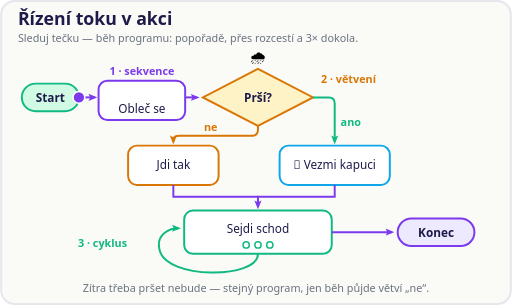
t = 0.00 s
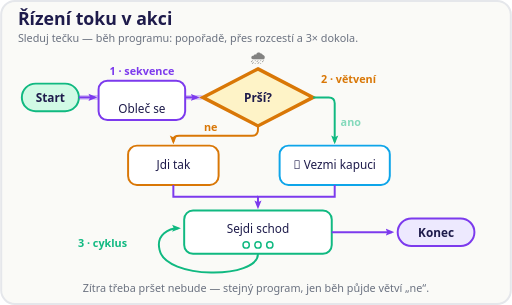
t = 1.02 s
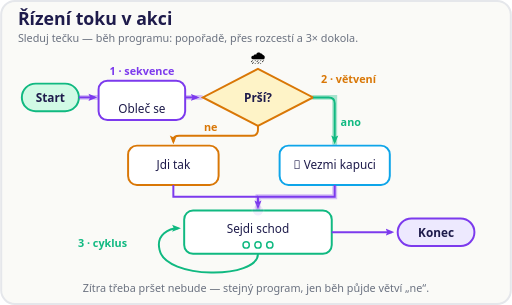
t = 2.01 s
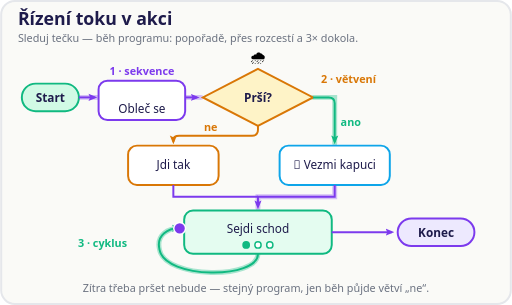
t = 3.03 s
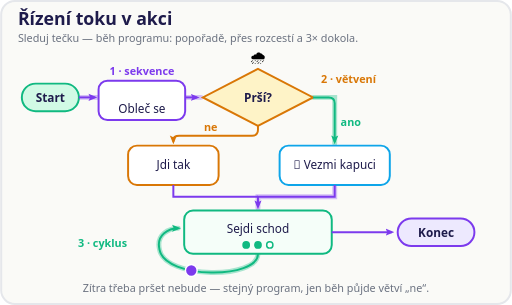
t = 3.96 s
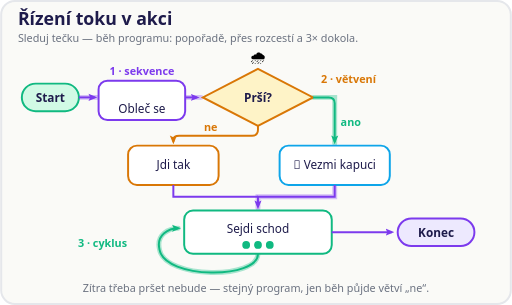
t = 5.04 s

The animated SVG that drew these frames (rendered in a browser with its animation timeline set to each time). Animation: 17 SMIL elements (animate=16,animateMotion=1); one cycle of 6.00 s, repeats indefinitely.

<svg xmlns="http://www.w3.org/2000/svg" viewBox="0 0 520 310" role="img" aria-labelledby="rtTitle rtDesc" font-family="system-ui, sans-serif">
  <title id="rtTitle">Řízení toku v akci</title>
  <desc id="rtDesc">Tečka představuje běh programu: projde sekvencí, na větvení Prší? se vydá větví ano, třikrát oběhne cyklus Sejdi schod a skončí. Rozsvícená cesta ukazuje, kudy běh šel.</desc>
  <defs>
    <marker id="rtArrP" viewBox="0 0 10 10" markerWidth="4.5" markerHeight="4.5" refX="7" refY="5" orient="auto">
      <path d="M0 1 L10 5 L0 9 L2 5 Z" fill="#7C3AED"/>
    </marker>
    <marker id="rtArrG" viewBox="0 0 10 10" markerWidth="4.5" markerHeight="4.5" refX="7" refY="5" orient="auto">
      <path d="M0 1 L10 5 L0 9 L2 5 Z" fill="#10B981"/>
    </marker>
    <marker id="rtArrA" viewBox="0 0 10 10" markerWidth="4.5" markerHeight="4.5" refX="7" refY="5" orient="auto">
      <path d="M0 1 L10 5 L0 9 L2 5 Z" fill="#D97706"/>
    </marker>
  </defs>

  <rect x="1" y="1" width="518" height="308" rx="14" fill="#FAFAF7" stroke="#E5E7EB" stroke-width="2"/>

  <text x="18" y="25" font-size="18" font-weight="700" fill="#1E1B4B">Řízení toku v akci</text>
  <text x="18" y="43" font-size="11" fill="#6B7280">Sleduj tečku — běh programu: popořadě, přes rozcestí a 3× dokola.</text>

  <!-- stopa: rozsvícená cesta, kudy běh šel -->
  <path d="M80 99 L204 99" fill="none" stroke="#7C3AED" stroke-width="5" stroke-linecap="round" opacity="0">
    <animate attributeName="opacity" values="0;0;0.3;0.3;0" keyTimes="0;0.10;0.12;0.955;1" dur="6s" repeatCount="indefinite"/>
  </path>
  <path d="M318 99 H340 V146" fill="none" stroke="#10B981" stroke-width="5" stroke-linecap="round" opacity="0">
    <animate attributeName="opacity" values="0;0;0.35;0.35;0" keyTimes="0;0.20;0.22;0.955;1" dur="6s" repeatCount="indefinite"/>
  </path>
  <path d="M340 190 V200 H262 V212" fill="none" stroke="#7C3AED" stroke-width="5" stroke-linecap="round" opacity="0">
    <animate attributeName="opacity" values="0;0;0.3;0.3;0" keyTimes="0;0.30;0.32;0.955;1" dur="6s" repeatCount="indefinite"/>
  </path>
  <path d="M262 258 C262 284 168 284 162 254 C158 238 172 232 181 232" fill="none" stroke="#10B981" stroke-width="5" stroke-linecap="round" opacity="0">
    <animate attributeName="opacity" values="0;0;0.35;0.35;0" keyTimes="0;0.40;0.44;0.955;1" dur="6s" repeatCount="indefinite"/>
  </path>
  <path d="M337 236 L398 236" fill="none" stroke="#7C3AED" stroke-width="5" stroke-linecap="round" opacity="0">
    <animate attributeName="opacity" values="0;0;0.3;0.3;0" keyTimes="0;0.865;0.885;0.955;1" dur="6s" repeatCount="indefinite"/>
  </path>

  <!-- Start -->
  <rect x="22" y="85" width="58" height="28" rx="14" fill="#D1FAE5" stroke="#10B981" stroke-width="2"/>
  <text x="51" y="104" text-anchor="middle" font-size="12" font-weight="700" fill="#1E1B4B">Start</text>
  <path d="M80 99 L96 99" fill="none" stroke="#7C3AED" stroke-width="2" marker-end="url(#rtArrP)"/>

  <!-- sekvence -->
  <rect x="100" y="82" width="88" height="40" rx="9" fill="#FFFFFF" stroke="#7C3AED" stroke-width="2">
    <animate attributeName="fill" values="#FFFFFF;#FFFFFF;#EDE9FE;#EDE9FE;#FFFFFF;#FFFFFF" keyTimes="0;0.015;0.03;0.075;0.095;1" dur="6s" repeatCount="indefinite"/>
  </rect>
  <text x="144" y="115" text-anchor="middle" font-size="12" fill="#1E1B4B">Obleč se</text>
  <text x="144" y="76" text-anchor="middle" font-size="11" font-weight="700" fill="#7C3AED">1 · sekvence</text>
  <path d="M188 99 L200 99" fill="none" stroke="#7C3AED" stroke-width="2" marker-end="url(#rtArrP)"/>

  <!-- větvení -->
  <text x="262" y="62" text-anchor="middle" font-size="14">🌧️<animate attributeName="opacity" values="1;1;0.3;1;0.3;1;1" keyTimes="0;0.105;0.125;0.145;0.165;0.185;1" dur="6s" repeatCount="indefinite"/></text>
  <path d="M262 70 L318 99 L262 128 L206 99 Z" fill="#FEF3C7" stroke="#D97706" stroke-width="2">
    <animate attributeName="stroke-width" values="2;2;3.5;3.5;2;2" keyTimes="0;0.105;0.12;0.17;0.19;1" dur="6s" repeatCount="indefinite"/>
  </path>
  <text x="262" y="104" text-anchor="middle" font-size="12" font-weight="700" fill="#1E1B4B">Prší?</text>
  <text x="326" y="84" font-size="11" font-weight="700" fill="#D97706">2 · větvení</text>

  <text x="346" y="128" font-size="11" font-weight="700" fill="#10B981">ano<animate attributeName="opacity" values="1;1;0.25;1;0.25;1;1" keyTimes="0;0.13;0.145;0.16;0.175;0.19;1" dur="6s" repeatCount="indefinite"/></text>
  <text x="214" y="133" text-anchor="middle" font-size="11" font-weight="700" fill="#D97706">ne</text>
  <path d="M318 99 H334 Q340 99 340 105 V144" fill="none" stroke="#10B981" stroke-width="2" marker-end="url(#rtArrG)"/>
  <path d="M262 128 V132 Q262 138 256 138 H182 Q176 138 176 142 V144" fill="none" stroke="#D97706" stroke-width="2" marker-end="url(#rtArrA)"/>

  <!-- větve -->
  <rect x="130" y="148" width="92" height="40" rx="9" fill="#FFFFFF" stroke="#D97706" stroke-width="2"/>
  <text x="176" y="172" text-anchor="middle" font-size="12" fill="#1E1B4B">Jdi tak</text>
  <rect x="284" y="148" width="112" height="40" rx="9" fill="#FFFFFF" stroke="#0EA5E9" stroke-width="2">
    <animate attributeName="fill" values="#FFFFFF;#FFFFFF;#E0F2FE;#E0F2FE;#FFFFFF;#FFFFFF" keyTimes="0;0.215;0.225;0.25;0.265;1" dur="6s" repeatCount="indefinite"/>
  </rect>
  <text x="340" y="172" text-anchor="middle" font-size="12" fill="#1E1B4B">🧥 Vezmi kapuci</text>

  <path d="M176 188 V200 H262" fill="none" stroke="#7C3AED" stroke-width="2"/>
  <path d="M340 188 V200 H262 V210" fill="none" stroke="#7C3AED" stroke-width="2" marker-end="url(#rtArrP)"/>

  <!-- cyklus -->
  <rect x="187" y="214" width="150" height="44" rx="9" fill="#FFFFFF" stroke="#10B981" stroke-width="2">
    <animate attributeName="fill" values="#FFFFFF;#FFFFFF;#D1FAE5;#FFFFFF;#D1FAE5;#FFFFFF;#D1FAE5;#FFFFFF;#FFFFFF" keyTimes="0;0.335;0.352;0.40;0.577;0.62;0.801;0.84;1" dur="6s" repeatCount="indefinite"/>
  </rect>
  <text x="262" y="237" text-anchor="middle" font-size="12" fill="#1E1B4B">Sejdi schod</text>
  <circle cx="250" cy="249" r="3.2" fill="#FFFFFF" stroke="#10B981" stroke-width="1.5">
    <animate attributeName="fill" values="#FFFFFF;#FFFFFF;#10B981;#10B981;#FFFFFF" keyTimes="0;0.34;0.36;0.96;1" dur="6s" repeatCount="indefinite"/>
  </circle>
  <circle cx="262" cy="249" r="3.2" fill="#FFFFFF" stroke="#10B981" stroke-width="1.5">
    <animate attributeName="fill" values="#FFFFFF;#FFFFFF;#10B981;#10B981;#FFFFFF" keyTimes="0;0.565;0.585;0.96;1" dur="6s" repeatCount="indefinite"/>
  </circle>
  <circle cx="274" cy="249" r="3.2" fill="#FFFFFF" stroke="#10B981" stroke-width="1.5">
    <animate attributeName="fill" values="#FFFFFF;#FFFFFF;#10B981;#10B981;#FFFFFF" keyTimes="0;0.79;0.81;0.96;1" dur="6s" repeatCount="indefinite"/>
  </circle>
  <path d="M262 258 C262 284 168 284 162 254 C158 238 172 232 181 232" fill="none" stroke="#10B981" stroke-width="2" marker-end="url(#rtArrG)"/>
  <text x="104" y="251" text-anchor="middle" font-size="11" font-weight="700" fill="#10B981">3 · cyklus</text>

  <!-- Konec -->
  <path d="M337 236 L398 236" fill="none" stroke="#7C3AED" stroke-width="2" marker-end="url(#rtArrP)"/>
  <rect x="404" y="222" width="78" height="28" rx="14" fill="#EDE9FE" stroke="#7C3AED" stroke-width="2">
    <animate attributeName="stroke-width" values="2;2;4;4;2" keyTimes="0;0.90;0.925;0.985;1" dur="6s" repeatCount="indefinite"/>
  </rect>
  <text x="443" y="241" text-anchor="middle" font-size="12" font-weight="700" fill="#1E1B4B">Konec</text>

  <!-- tečka = běh programu -->
  <circle r="6" fill="#7C3AED" stroke="#FFFFFF" stroke-width="1.5">
    <animateMotion path="M80 99 L262 99 L340 99 L340 146 L340 190 L340 200 L262 200 L262 214 L262 236 L262 258 C262 284 168 284 162 254 C158 238 172 232 185 232 L262 236 L262 258 C262 284 168 284 162 254 C158 238 172 232 185 232 L262 236 L404 236" calcMode="linear" keyPoints="0;0.16203;0.27331;0.31248;0.40328;1;1" keyTimes="0;0.1591;0.22;0.255;0.3341;0.92;1" dur="6s" repeatCount="indefinite"/>
    <animate attributeName="opacity" values="1;1;0;0;1;1;0;0;1;1;0;0;1;1;0;0;1;1;0;0;1;1;0;0" keyTimes="0;0.10;0.11;0.18;0.19;0.21;0.22;0.255;0.265;0.325;0.335;0.365;0.375;0.505;0.515;0.59;0.60;0.73;0.74;0.855;0.865;0.91;0.92;1" dur="6s" repeatCount="indefinite"/>
  </circle>

  <text x="260" y="297" text-anchor="middle" font-size="11" fill="#6B7280">Zítra třeba pršet nebude — stejný program, jen běh půjde větví „ne“.</text>
</svg>
